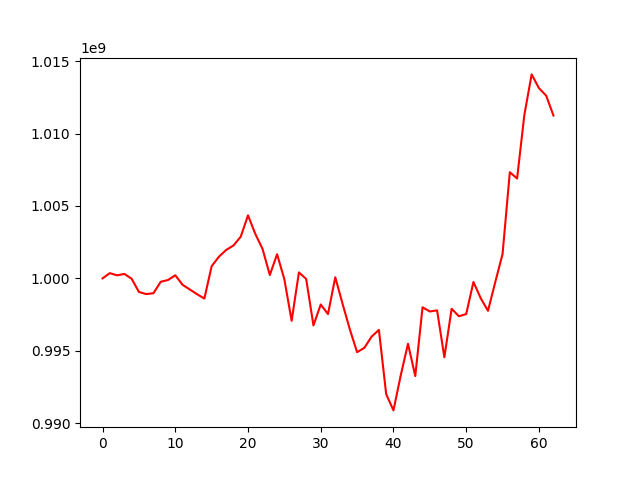

Source data for this figure (header and first rows):
, 0
0, 1000000000
1, 1000361154
2, 1000210118
3, 1000306614
4, 999975866
5, 999065379
6, 998914986
7, 998974793
8, 999764278
9, 999887145
10, 1000214120
11, 999558492
12, 999232846
13, 998907181
14, 998608199
15, 1000838080
16, 1001494284
17, 1001962541
18, 1002269653
19, 1002877446
20, 1004351436
21, 1003074506
22, 1002031281
23, 1000231671
24, 1001667167
25, 999935571
26, 997071157
27, 1000413109
28, 999959060
29, 996751277
30, 998197594
31, 997534139
32, 1000077357
33, 998246556
34, 996482917
35, 994905137
36, 995205259
37, 995982354
38, 996442619
39, 992011086
40, 990886057
41, 993305858
42, 995485100
43, 993257757
44, 998004369
45, 997714040
46, 997791806
47, 994554292
48, 997901375
49, 997387334
50, 997534613
51, 999752047
52, 998628447
53, 997759109
54, 999746432
55, 1001675182
56, 1007327975
57, 1006893557
58, 1011286761
59, 1014081219
... 3 more rows
